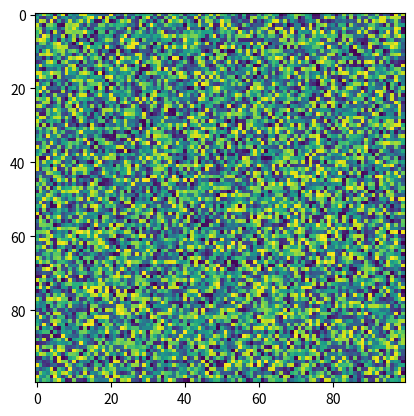

Generate this figure with matplotlib:
import matplotlib.pyplot as plt
import numpy as np
X = np.random.rand(100, 100)
plt.imshow(X=X, data=None, cmap='viridis')
